Labelled photos from "V231", an image-classification folder in JuliaQuero/img_dataset. The possible labels are: backdoor malware, PUP, packed malware, trojan malware, worm malware.

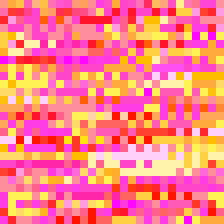
Label: worm malware

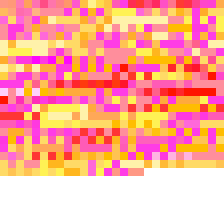
Label: trojan malware

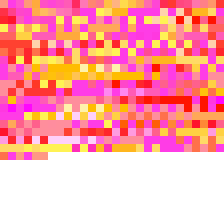
Label: trojan malware

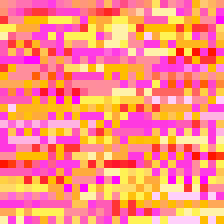
Label: PUP

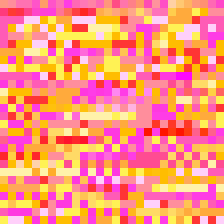
Label: PUP

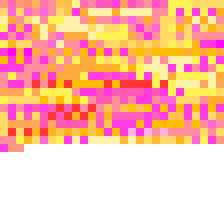
Label: backdoor malware
